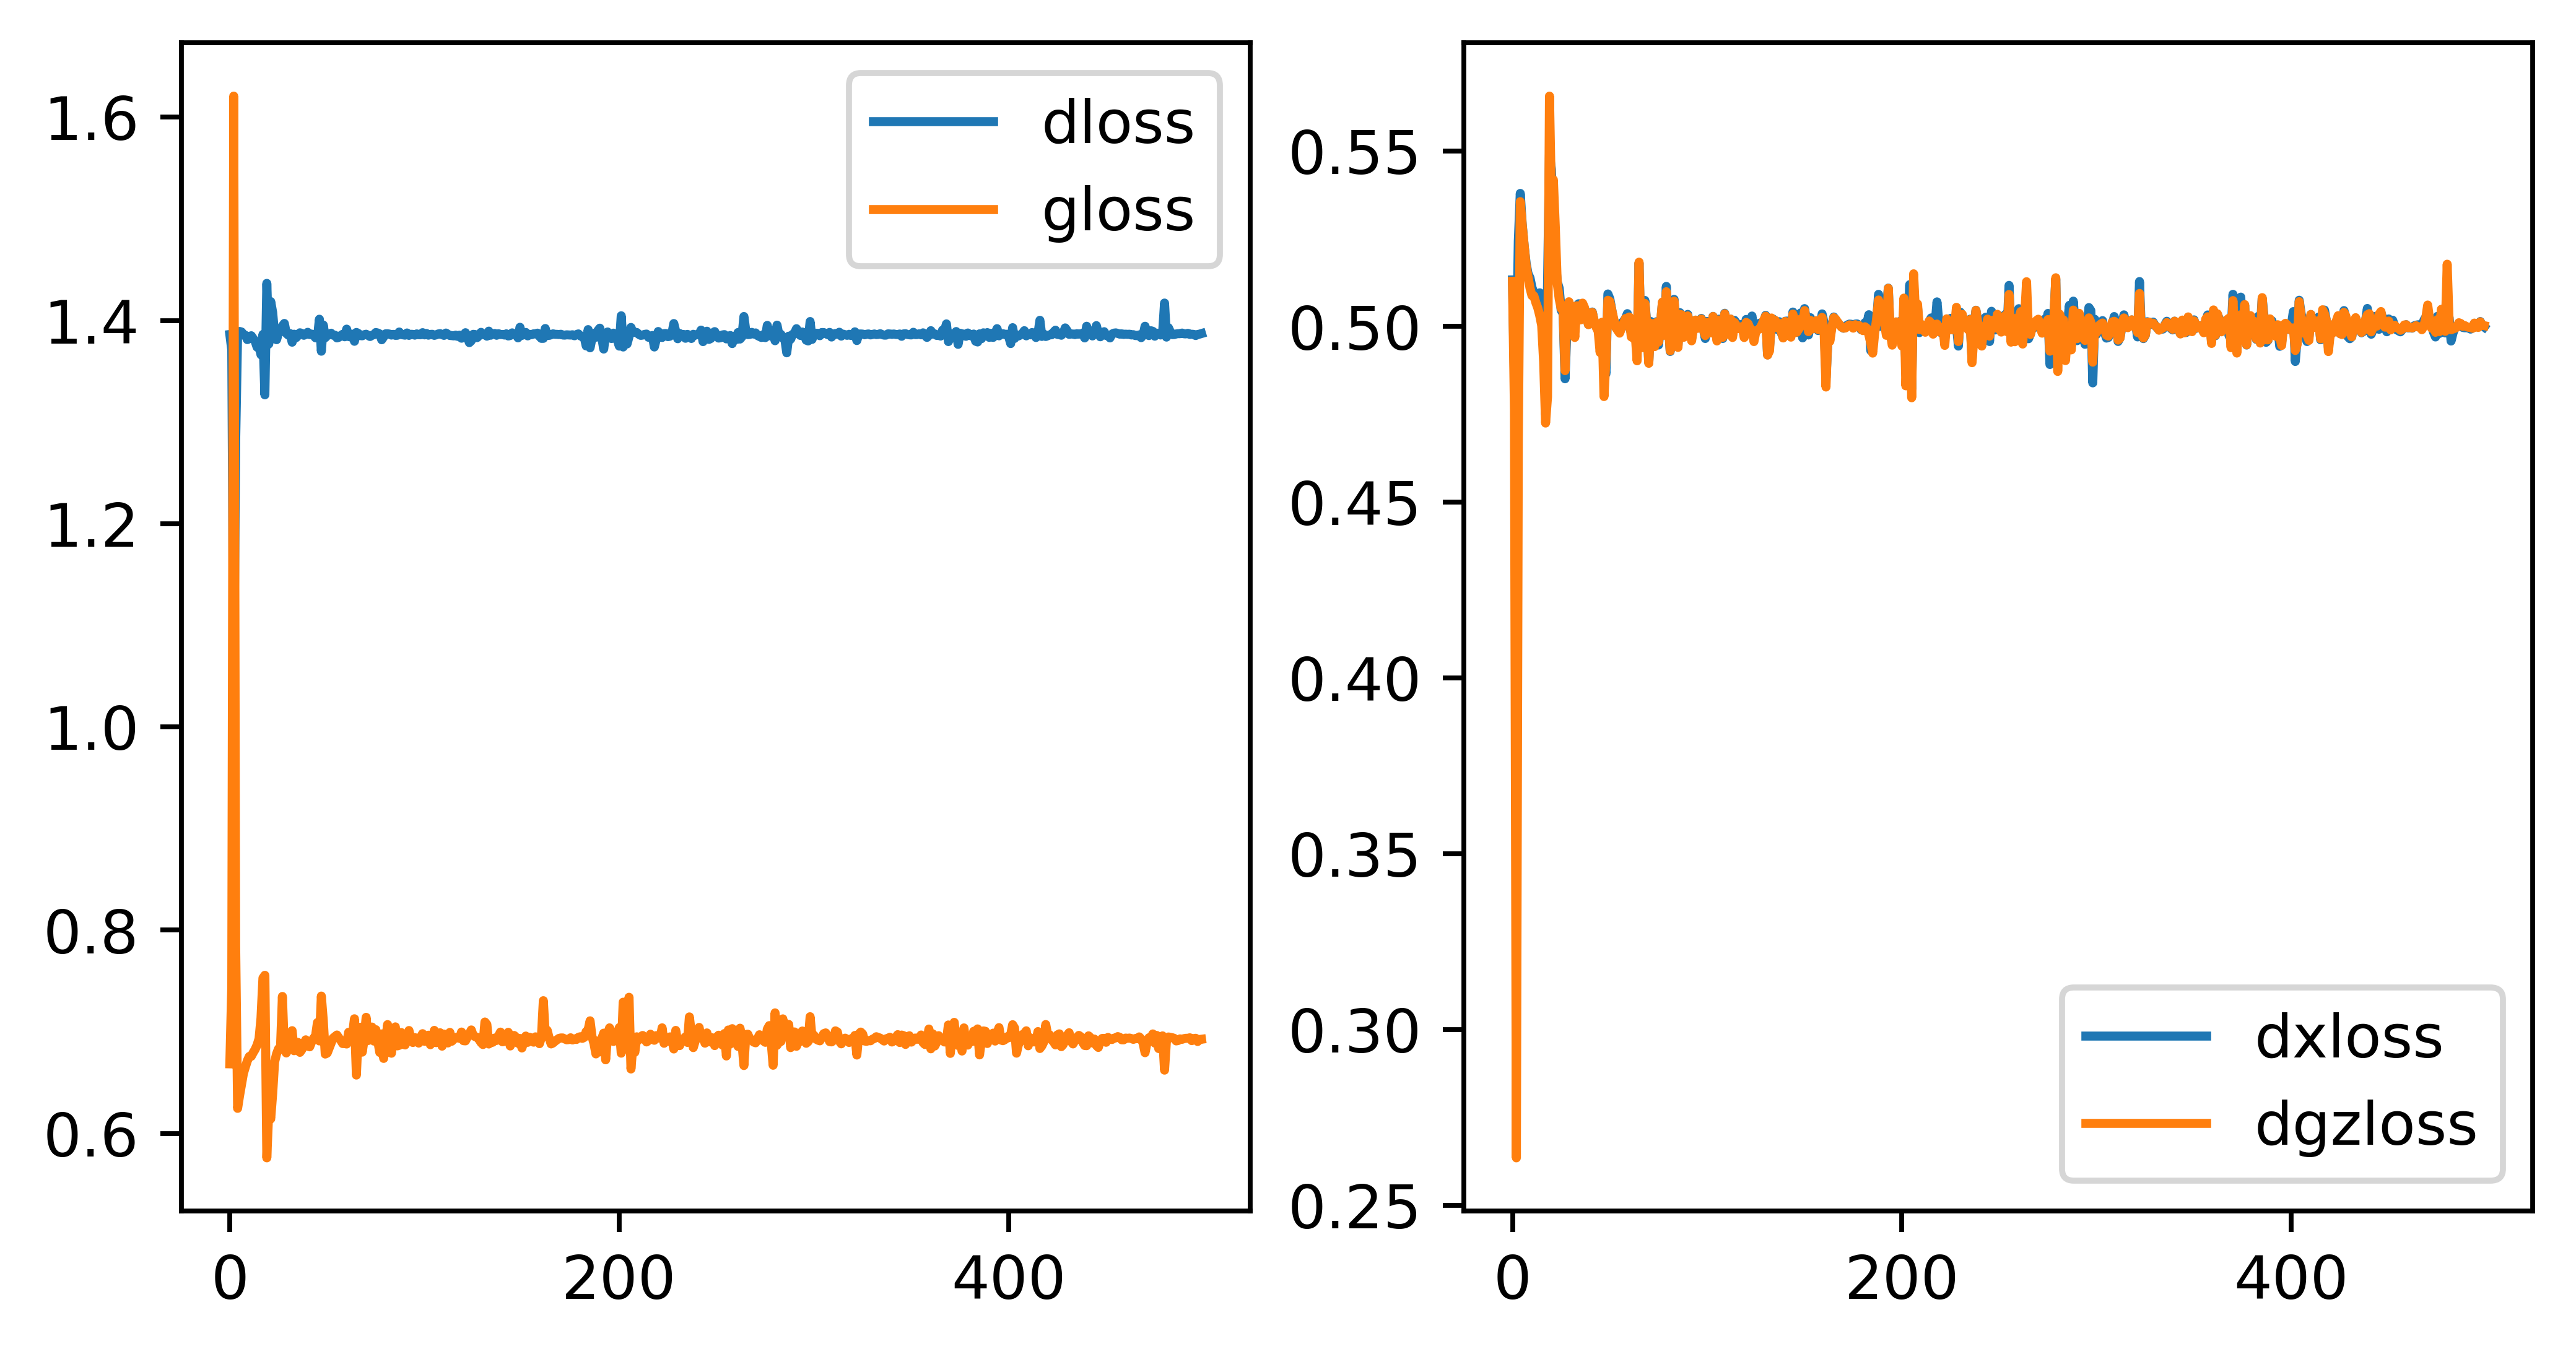

The table this chart was drawn from, first rows:
gloss, dloss, dxloss, dgzloss
0.6685, 1.386, 0.5133, 0.5129
0.7443, 1.371, 0.4852, 0.4763
1.621, 1.039, 0.4914, 0.2635
0.7846, 1.281, 0.5243, 0.467
0.6247, 1.387, 0.5379, 0.5355
0.6372, 1.389, 0.5292, 0.5289
0.6482, 1.389, 0.523, 0.5231
0.6592, 1.386, 0.5181, 0.5174
0.6655, 1.385, 0.515, 0.5141
0.6716, 1.381, 0.5139, 0.511
0.6758, 1.382, 0.5112, 0.5088
0.6759, 1.385, 0.5096, 0.5087
0.6796, 1.382, 0.509, 0.5068
0.6828, 1.38, 0.5088, 0.5053
0.6871, 1.374, 0.5096, 0.5031
0.6932, 1.375, 0.5063, 0.5003
0.7135, 1.366, 0.5003, 0.49
0.7529, 1.386, 0.475, 0.4725
0.7557, 1.327, 0.5123, 0.48
0.576, 1.436, 0.5489, 0.5656
0.6225, 1.377, 0.5447, 0.5365
0.6142, 1.419, 0.5286, 0.5418
0.6392, 1.408, 0.5189, 0.5283
0.6704, 1.386, 0.5127, 0.5122
0.6783, 1.381, 0.5109, 0.5078
0.6833, 1.388, 0.5047, 0.5051
0.6835, 1.389, 0.5037, 0.5049
0.7348, 1.395, 0.4851, 0.4875
0.6824, 1.397, 0.4998, 0.5049
0.6792, 1.387, 0.5066, 0.5071
0.6833, 1.386, 0.5054, 0.505
0.6859, 1.387, 0.5033, 0.5036
0.7012, 1.379, 0.5008, 0.4969
0.6814, 1.386, 0.5059, 0.5059
0.6837, 1.383, 0.5065, 0.5048
0.6896, 1.385, 0.5026, 0.5019
0.6798, 1.388, 0.506, 0.5067
0.6825, 1.387, 0.505, 0.5054
0.6876, 1.385, 0.5033, 0.5029
0.6922, 1.386, 0.5006, 0.5006
0.6861, 1.388, 0.5024, 0.5034
0.6853, 1.386, 0.5041, 0.504
0.6901, 1.387, 0.5015, 0.5016
0.6937, 1.386, 0.5002, 0.4998
0.6957, 1.383, 0.5004, 0.4988
0.7092, 1.383, 0.4945, 0.4926
0.691, 1.401, 0.4952, 0.5012
0.7352, 1.37, 0.489, 0.4801
0.7111, 1.396, 0.4866, 0.4908
0.6781, 1.383, 0.5093, 0.5075
0.6791, 1.385, 0.5079, 0.5072
0.684, 1.386, 0.5048, 0.5047
0.689, 1.387, 0.5016, 0.5021
0.6938, 1.386, 0.5001, 0.4997
0.6953, 1.385, 0.4993, 0.4989
0.6969, 1.383, 0.4999, 0.4981
0.6941, 1.383, 0.501, 0.4995
0.6915, 1.385, 0.5015, 0.5009
0.6884, 1.386, 0.5023, 0.5023
0.6885, 1.384, 0.5037, 0.5024
... 440 more rows
